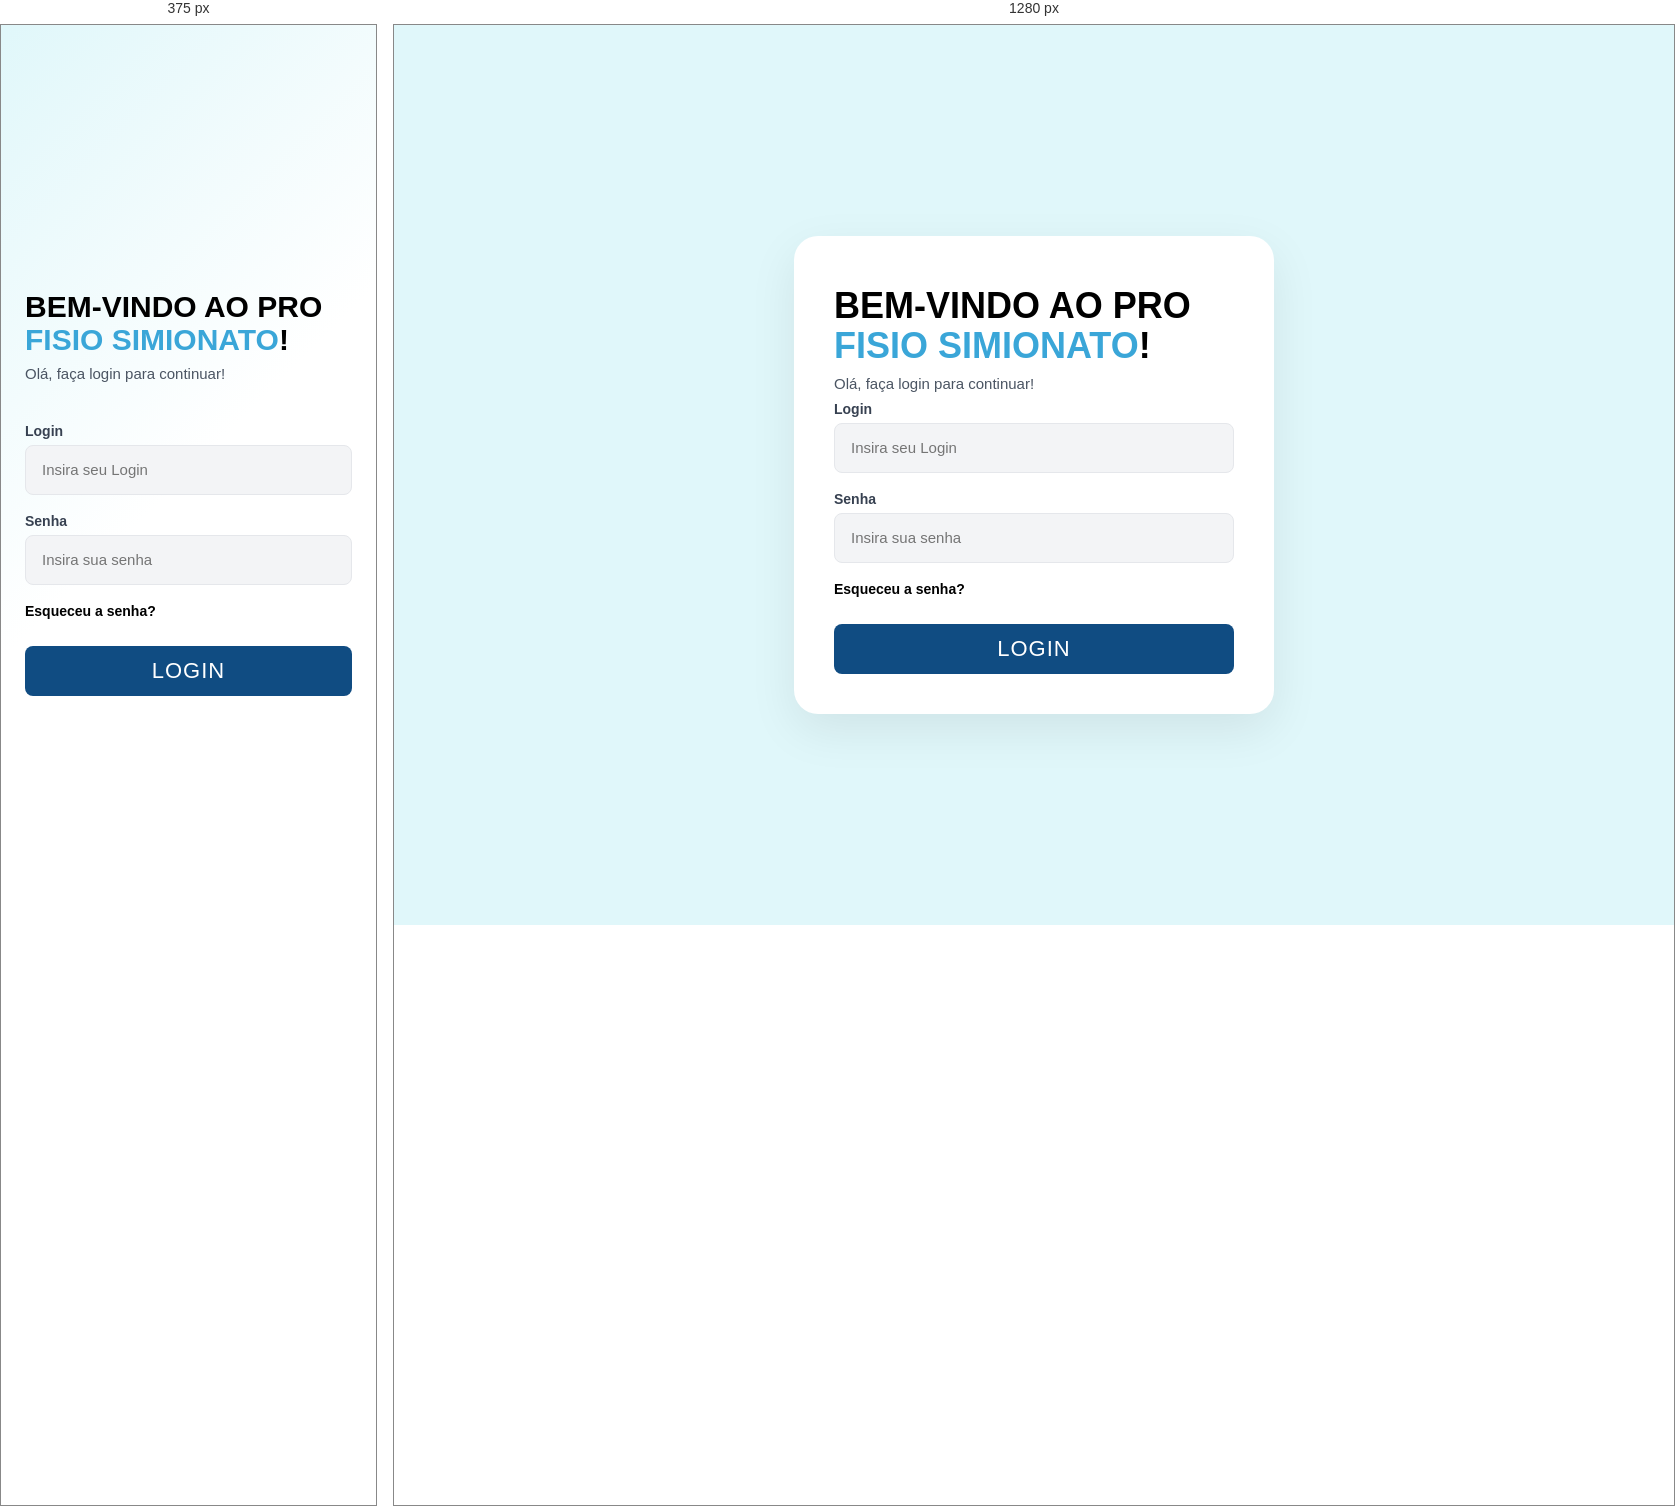
Rendered at 375 px and 1280 px, left to right.

<!-- file: login.html -->
<!doctype html>
<html lang="pt-BR">

<head>
  <meta charset="UTF-8" />
  <meta name="viewport" content="width=device-width, initial-scale=1.0" />
  <title>Login - PRO FISIO SIMIONATO</title>

  <link rel="stylesheet" href="/style/auth/login.css" />
  <script src="/script/auth/login.js" defer></script>

  <link rel="preconnect" href="https://fonts.googleapis.com" />
  <link rel="preconnect" href="https://fonts.gstatic.com" crossorigin />
  <link href="https://fonts.googleapis.com/css2?family=Bebas+Neue&family=DM+Sans:wght@400;500;700&display=swap"
    rel="stylesheet" />
  <link rel="stylesheet" href="https://cdnjs.cloudflare.com/ajax/libs/font-awesome/6.4.0/css/all.min.css" />

  <!-- PWA Setup -->
  <link rel="icon" type="image/png" href="/images/icon-192.png">
  <link rel="manifest" href="/manifest.json" />
  <script>
    if ('serviceWorker' in navigator) {
      window.addEventListener('load', () => {
        navigator.serviceWorker.register('/sw.js');
      });
    }
  </script>
</head>

<body>
  <div class="app-container">
    <div class="header">
      <h1>BEM-VINDO AO PRO <span class="highlight-blue">FISIO SIMIONATO</span>!</h1>
      <p class="subtitle">Olá, faça login para continuar!</p>
    </div>

    <form>
      <div class="form-group">
        <label for="email">Login</label>
        <div class="input-wrapper">
          <input type="text" id="email" placeholder="Insira seu Login" />
          <i class="fa-solid fa-check input-icon"></i>
        </div>
      </div>

      <div class="form-group">
        <label for="password">Senha</label>
        <div class="input-wrapper">
          <input type="password" id="password" placeholder="Insira sua senha" />
          <i class="fa-solid fa-eye-slash input-icon" id="togglePassword" style="cursor: pointer;"></i>
        </div>
      </div>

      <a href="/recuperar-senha" class="forgot-password">Esqueceu a senha?</a>

      <button type="submit" class="btn-login">LOGIN</button>
    </form>


  </div>
</body>

</html>

/* @media block from login.css */
@media (min-width: 640px) {
  body {
    background: #e0f7fa;
  }

  .app-container {
    background: #ffffff;
    max-width: 480px;
    height: auto;
    border-radius: 24px;
    padding: 40px;
    box-shadow: 0 16px 48px rgba(0, 0, 0, 0.08);
  }

  .header {
    padding-top: 10px;
  }

  h1 {
    font-size: 36px;
  }
}